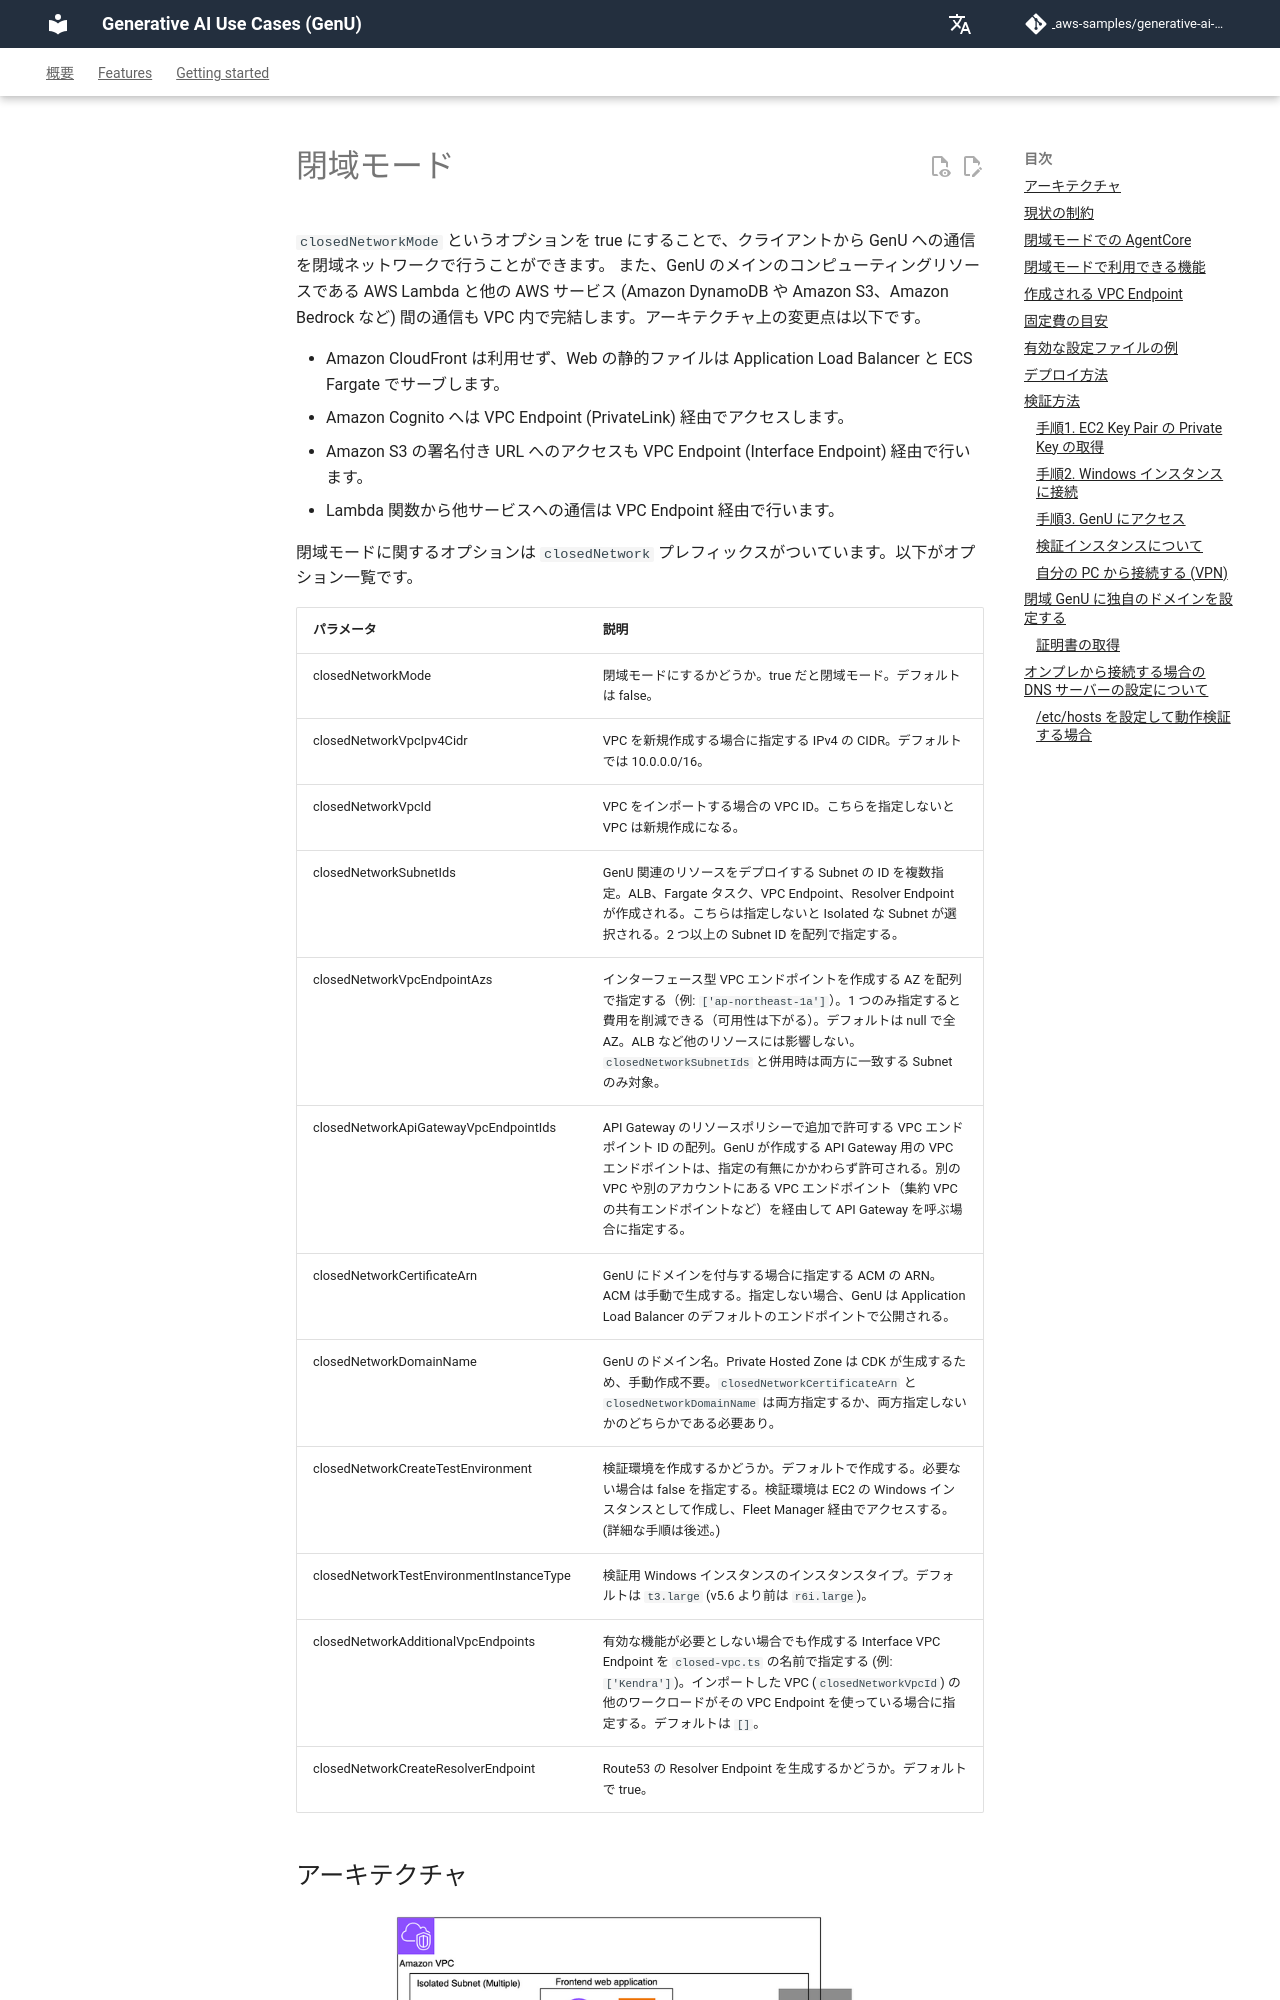

repository: Cen4Soca/generative-ai-use-cases · page: ja/CLOSED_NETWORK.html · generator: mkdocs

# 閉域モード

`closedNetworkMode` というオプションを true にすることで、クライアントから GenU への通信を閉域ネットワークで行うことができます。
また、GenU のメインのコンピューティングリソースである AWS Lambda と他の AWS サービス (Amazon DynamoDB や Amazon S3、Amazon Bedrock など) 間の通信も VPC 内で完結します。アーキテクチャ上の変更点は以下です。

- Amazon CloudFront は利用せず、Web の静的ファイルは Application Load Balancer と ECS Fargate でサーブします。
- Amazon Cognito へは VPC Endpoint (PrivateLink) 経由でアクセスします。
- Amazon S3 の署名付き URL へのアクセスも VPC Endpoint (Interface Endpoint) 経由で行います。
- Lambda 関数から他サービスへの通信は VPC Endpoint 経由で行います。

閉域モードに関するオプションは `closedNetwork` プレフィックスがついています。以下がオプション一覧です。
